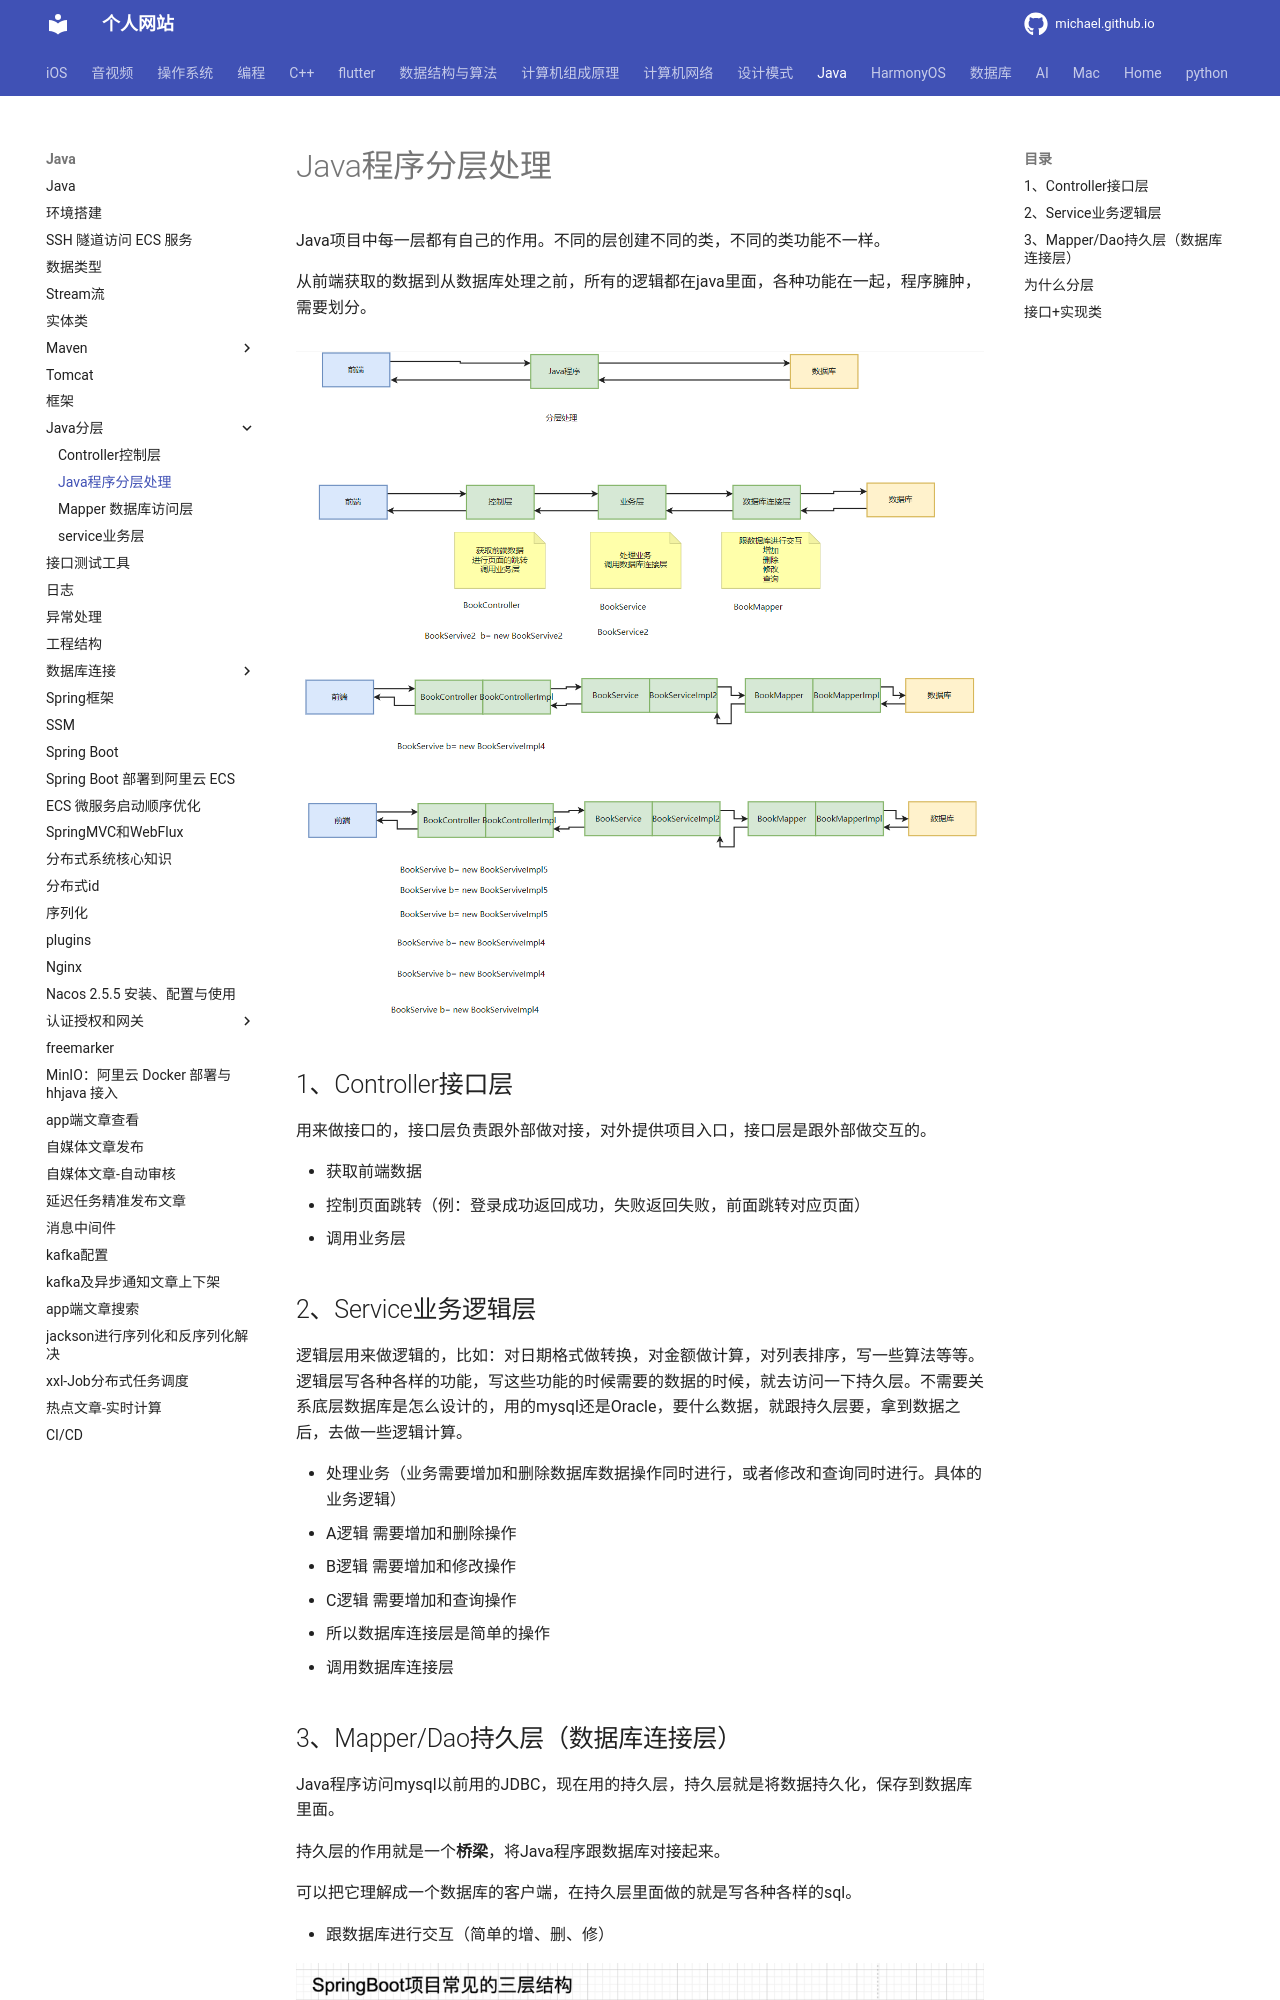

repository: michaelssman/michaelssman.github.io · page: Java/Java分层/Java分层/index.html · generator: mkdocs

# Java程序分层处理

Java项目中每一层都有自己的作用。不同的层创建不同的类，不同的类功能不一样。

从前端获取的数据到从数据库处理之前，所有的逻辑都在java里面，各种功能在一起，程序臃肿，需要划分。

![java分层](../assets/java分层.png)

## 1、Controller接口层

用来做接口的，接口层负责跟外部做对接，对外提供项目入口，接口层是跟外部做交互的。

- 获取前端数据
- 控制页面跳转（例：登录成功返回成功，失败返回失败，前面跳转对应页面）
- 调用业务层

## 2、Service业务逻辑层

逻辑层用来做逻辑的，比如：对日期格式做转换，对金额做计算，对列表排序，写一些算法等等。逻辑层写各种各样的功能，写这些功能的时候需要的数据的时候，就去访问一下持久层。不需要关系底层数据库是怎么设计的，用的mysql还是Oracle，要什么数据，就跟持久层要，拿到数据之后，去做一些逻辑计算。

- 处理业务（业务需要增加和删除数据库数据操作同时进行，或者修改和查询同时进行。具体的业务逻辑）
  - A逻辑 需要增加和删除操作
  - B逻辑 需要增加和修改操作
  - C逻辑 需要增加和查询操作
  - 所以数据库连接层是简单的操作
- 调用数据库连接层
